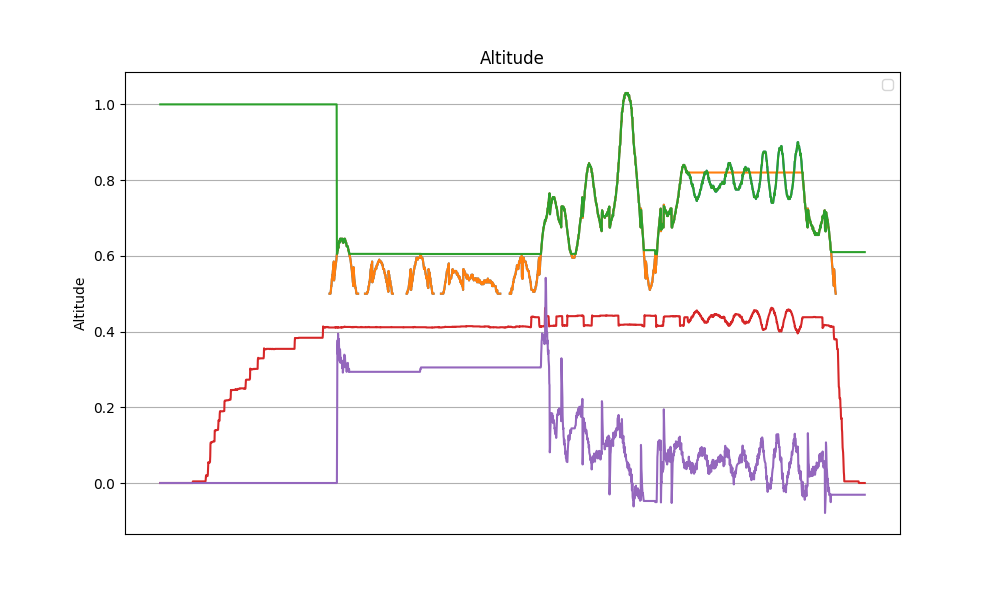

The data file committed next to this chart (first rows):
datetime, z, z_ref, z_hat, v_hat, alpha_1, alpha_0, tau
2024-04-11 12:03:39.424951, nan, nan, 1.0, 0.0, 20.0, -10.0, 0.0
2024-04-11 12:03:39.448210, nan, nan, 1.0, 0.0, 20.0, -10.0, 0.0
2024-04-11 12:03:39.471233, nan, nan, 1.0, 0.0, 20.0, -10.0, 0.0
2024-04-11 12:03:39.493941, nan, nan, 1.0, 0.0, 20.0, -10.0, 0.0
2024-04-11 12:03:39.517306, nan, nan, 1.0, 0.0, 20.0, -10.0, 0.0
2024-04-11 12:03:39.540034, nan, nan, 1.0, 0.0, 20.0, -10.0, 0.0
2024-04-11 12:03:39.562987, nan, nan, 1.0, 0.0, 20.0, -10.0, 0.0
2024-04-11 12:03:39.586779, nan, nan, 1.0, 0.0, 20.0, -10.0, 0.0
2024-04-11 12:03:39.609462, nan, nan, 1.0, 0.0, 20.0, -10.0, 0.0
2024-04-11 12:03:39.632653, nan, nan, 1.0, 0.0, 20.0, -10.0, 0.0
2024-04-11 12:03:39.655742, nan, nan, 1.0, 0.0, 20.0, -10.0, 0.0
2024-04-11 12:03:39.678523, nan, nan, 1.0, 0.0, 20.0, -10.0, 0.0
2024-04-11 12:03:39.701778, nan, nan, 1.0, 0.0, 20.0, -10.0, 0.0
2024-04-11 12:03:39.724799, nan, nan, 1.0, 0.0, 20.0, -10.0, 0.0
2024-04-11 12:03:39.747506, nan, nan, 1.0, 0.0, 20.0, -10.0, 0.0
2024-04-11 12:03:39.770565, nan, nan, 1.0, 0.0, 20.0, -10.0, 0.0
2024-04-11 12:03:39.793239, nan, nan, 1.0, 0.0, 20.0, -10.0, 0.0
2024-04-11 12:03:39.818220, nan, nan, 1.0, 0.0, 20.0, -10.0, 0.0
2024-04-11 12:03:39.841051, nan, nan, 1.0, 0.0, 20.0, -10.0, 0.0
2024-04-11 12:03:39.865963, nan, nan, 1.0, 0.0, 20.0, -10.0, 0.0
2024-04-11 12:03:39.888736, nan, nan, 1.0, 0.0, 20.0, -10.0, 0.0
2024-04-11 12:03:39.911663, nan, nan, 1.0, 0.0, 20.0, -10.0, 0.0
2024-04-11 12:03:39.934503, nan, nan, 1.0, 0.0, 20.0, -10.0, 0.0
2024-04-11 12:03:39.957411, nan, nan, 1.0, 0.0, 20.0, -10.0, 0.0
2024-04-11 12:03:39.980634, nan, nan, 1.0, 0.0, 20.0, -10.0, 0.0
2024-04-11 12:03:40.003351, nan, nan, 1.0, 0.0, 20.0, -10.0, 0.0
2024-04-11 12:03:40.026187, nan, nan, 1.0, 0.0, 20.0, -10.0, 0.0
2024-04-11 12:03:40.049883, nan, nan, 1.0, 0.0, 20.0, -10.0, 0.0
2024-04-11 12:03:40.072479, nan, nan, 1.0, 0.0, 20.0, -10.0, 0.0
2024-04-11 12:03:40.095215, nan, nan, 1.0, 0.0, 20.0, -10.0, 0.0
2024-04-11 12:03:40.118775, nan, nan, 1.0, 0.0, 20.0, -10.0, 0.0
2024-04-11 12:03:40.141473, nan, nan, 1.0, 0.0, 20.0, -10.0, 0.0
2024-04-11 12:03:40.164360, nan, nan, 1.0, 0.0, 20.0, -10.0, 0.0
2024-04-11 12:03:40.187829, nan, nan, 1.0, 0.0, 20.0, -10.0, 0.0
2024-04-11 12:03:40.210527, nan, nan, 1.0, 0.0, 20.0, -10.0, 0.0
2024-04-11 12:03:40.233538, nan, nan, 1.0, 0.0, 20.0, -10.0, 0.0
2024-04-11 12:03:40.256523, nan, nan, 1.0, 0.0, 20.0, -10.0, 0.0
2024-04-11 12:03:40.279191, nan, nan, 1.0, 0.0, 20.0, -10.0, 0.0
2024-04-11 12:03:40.302543, nan, nan, 1.0, 0.0, 20.0, -10.0, 0.0
2024-04-11 12:03:40.325286, nan, nan, 1.0, 0.0, 20.0, -10.0, 0.0
2024-04-11 12:03:40.347977, nan, nan, 1.0, 0.0, 20.0, -10.0, 0.0
2024-04-11 12:03:40.371064, nan, nan, 1.0, 0.0, 20.0, -10.0, 0.0
2024-04-11 12:03:40.393842, nan, nan, 1.0, 0.0, 20.0, -10.0, 0.0
2024-04-11 12:03:40.419135, nan, nan, 1.0, 0.0, 20.0, -10.0, 0.0
2024-04-11 12:03:40.442267, nan, nan, 1.0, 0.0, 20.0, -10.0, 0.0
2024-04-11 12:03:40.465265, nan, nan, 1.0, 0.0, 20.0, -10.0, 0.0
2024-04-11 12:03:40.487810, nan, nan, 1.0, 0.0, 20.0, -10.0, 0.0
2024-04-11 12:03:40.511437, nan, nan, 1.0, 0.0, 20.0, -10.0, 0.0
2024-04-11 12:03:40.534376, nan, nan, 1.0, 0.0, 20.0, -10.0, 0.0
2024-04-11 12:03:40.557460, nan, nan, 1.0, 0.0, 20.0, -10.0, 0.0
2024-04-11 12:03:40.581133, nan, nan, 1.0, 0.0, 20.0, -10.0, 0.0
2024-04-11 12:03:40.604035, nan, nan, 1.0, 0.0, 20.0, -10.0, 0.0
2024-04-11 12:03:40.627184, nan, nan, 1.0, 0.0, 20.0, -10.0, 0.0
2024-04-11 12:03:40.650834, nan, nan, 1.0, 0.0, 20.0, -10.0, 0.0
2024-04-11 12:03:40.673702, nan, nan, 1.0, 0.0, 20.0, -10.0, 0.0
2024-04-11 12:03:40.696739, nan, nan, 1.0, 0.0, 20.0, -10.0, 0.0
2024-04-11 12:03:40.720024, nan, nan, 1.0, 0.0, 20.0, -10.0, 0.0
2024-04-11 12:03:40.742993, nan, nan, 1.0, 0.0, 20.0, -10.0, 0.0
2024-04-11 12:03:40.766396, nan, nan, 1.0, 0.0, 20.0, -10.0, 0.0
2024-04-11 12:03:40.789689, nan, nan, 1.0, 0.0, 20.0, -10.0, 0.0
... 2,900 more rows
